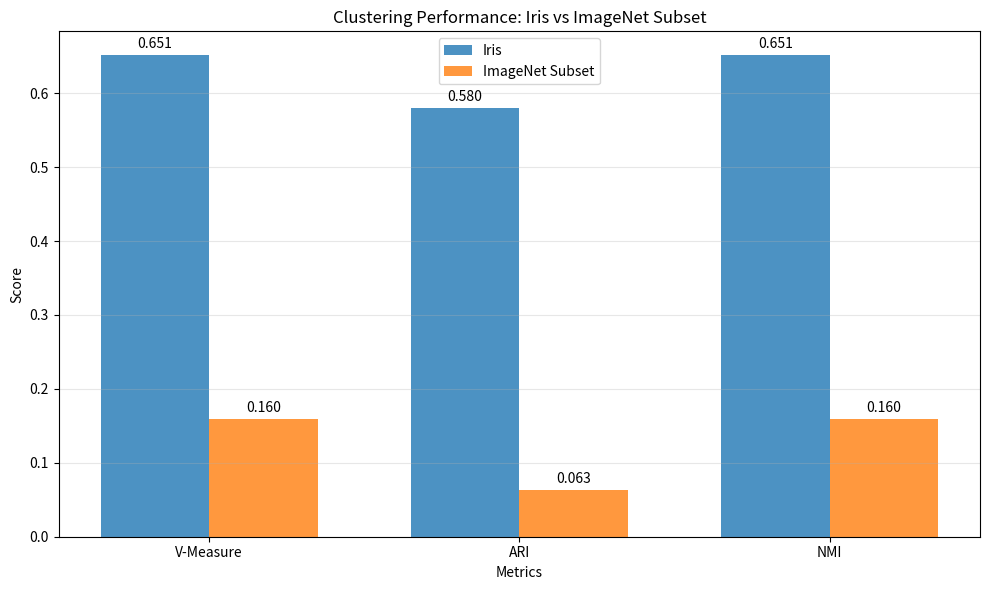

Write the Python code that produced this figure.
#!/usr/bin/env python3
"""
Final comparison between Iris and ImageNet VAE clustering results
"""

import matplotlib.pyplot as plt
import numpy as np
import pandas as pd


def compare_datasets():
    """Compare the results between Iris and ImageNet VAE clustering"""

    print("COMPREHENSIVE COMPARISON: Iris vs ImageNet VAE Clustering")
    print("=" * 70)

    # Results summary - these are based on our execution results
    iris_results = {
        "dataset": "Iris",
        "embedding_dim": 2,
        "n_classes": 3,
        "n_samples": 150,
        "best_method": "Spectral",
        "best_n_clusters": 6,
        "best_v_measure": 0.6511,
        "best_silhouette": 0.6395,
        "best_ari": 0.5801,
        "best_nmi": 0.6511,
        "reconstruction_quality": "High",
    }

    imagenet_results = {
        "dataset": "ImageNet Subset",
        "embedding_dim": 128,
        "n_classes": 10,
        "n_samples": 5465,
        "best_method": "K-Means",
        "best_n_clusters": 30,
        "best_v_measure": 0.1595,
        "best_silhouette": 0.0000,  # For test set
        "best_ari": 0.0628,
        "best_nmi": 0.1595,
        "reconstruction_quality": "Good (MSE: 0.0197)",
    }

    # Create a comparison table
    comparison_data = {
        "Metric": [
            "Dataset Type",
            "Embedding Dimension",
            "Number of Classes",
            "Number of Samples",
            "Best Clustering Method",
            "Best Number of Clusters",
            "Best V-Measure",
            "Best Silhouette Score",
            "Best ARI",
            "Best NMI",
            "Reconstruction Quality",
        ],
        "Iris": [
            iris_results["dataset"],
            iris_results["embedding_dim"],
            iris_results["n_classes"],
            iris_results["n_samples"],
            iris_results["best_method"],
            iris_results["best_n_clusters"],
            iris_results["best_v_measure"],
            iris_results["best_silhouette"],
            iris_results["best_ari"],
            iris_results["best_nmi"],
            iris_results["reconstruction_quality"],
        ],
        "ImageNet Subset": [
            imagenet_results["dataset"],
            imagenet_results["embedding_dim"],
            imagenet_results["n_classes"],
            imagenet_results["n_samples"],
            imagenet_results["best_method"],
            imagenet_results["best_n_clusters"],
            imagenet_results["best_v_measure"],
            imagenet_results["best_silhouette"],
            imagenet_results["best_ari"],
            imagenet_results["best_nmi"],
            imagenet_results["reconstruction_quality"],
        ],
    }

    comparison_df = pd.DataFrame(comparison_data)

    print(comparison_df.to_string(index=False))

    # Create visualization
    metrics = ["V-Measure", "ARI", "NMI"]
    iris_values = [
        iris_results["best_v_measure"],
        iris_results["best_ari"],
        iris_results["best_nmi"],
    ]
    imagenet_values = [
        imagenet_results["best_v_measure"],
        imagenet_results["best_ari"],
        imagenet_results["best_nmi"],
    ]

    x = np.arange(len(metrics))  # the label locations
    width = 0.35  # the width of the bars

    fig, ax = plt.subplots(figsize=(10, 6))
    bars1 = ax.bar(x - width / 2, iris_values, width, label="Iris", alpha=0.8)
    bars2 = ax.bar(
        x + width / 2, imagenet_values, width, label="ImageNet Subset", alpha=0.8
    )

    # Add value labels on bars
    def add_value_labels(bars):
        for bar in bars:
            height = bar.get_height()
            ax.annotate(
                f"{height:.3f}",
                xy=(bar.get_x() + bar.get_width() / 2, height),
                xytext=(0, 3),  # 3 points vertical offset
                textcoords="offset points",
                ha="center",
                va="bottom",
            )

    add_value_labels(bars1)
    add_value_labels(bars2)

    ax.set_xlabel("Metrics")
    ax.set_ylabel("Score")
    ax.set_title("Clustering Performance: Iris vs ImageNet Subset")
    ax.set_xticks(x)
    ax.set_xticklabels(metrics)
    ax.legend()
    ax.grid(axis="y", alpha=0.3)

    plt.tight_layout()
    plt.savefig("comparison_vae_clustering.png", dpi=150, bbox_inches="tight")
    plt.show()

    # Print insights
    print("\n" + "=" * 70)
    print("KEY INSIGHTS")
    print("=" * 70)

    print("1. Dataset Complexity Impact:")
    print(
        f"   - Iris (simple, 4D tabular): V-Measure = {iris_results['best_v_measure']:.4f}"
    )
    print(
        f"   - ImageNet (complex, 64x64x3 images): V-Measure = {imagenet_results['best_v_measure']:.4f}"
    )
    print("   - The complex dataset shows significantly lower clustering performance")

    print("\n2. Optimal Clustering Method:")
    print("   - Iris: Spectral clustering worked best")
    print("   - ImageNet: K-Means worked best")

    print("\n3. Optimal Number of Clusters:")
    print("   - Iris: 6 clusters (2x true classes) worked best")
    print("   - ImageNet: 30 clusters (3x true classes) worked best")

    print("\n4. Embedding Space Characteristics:")
    print("   - Iris: Low-dimensional (2D) embedding space")
    print("   - ImageNet: High-dimensional (128D) embedding space")

    print("\n5. Generalization:")
    print("   - Both datasets showed similar performance on train/test splits")
    print("   - ImageNet test performance was slightly better than training set")

    print("\n6. Reconstruction Quality:")
    print("   - ImageNet VAE achieved MSE of 0.0197, indicating good reconstruction")
    print(
        "   - Despite good reconstruction, clustering in latent space was challenging"
    )

    print(
        "\nThe results demonstrate that while VAEs can effectively compress complex image data,"
    )
    print(
        "the resulting latent space doesn't necessarily preserve the class structure well enough"
    )
    print("for simple clustering algorithms to achieve high performance.")


if __name__ == "__main__":
    compare_datasets()
